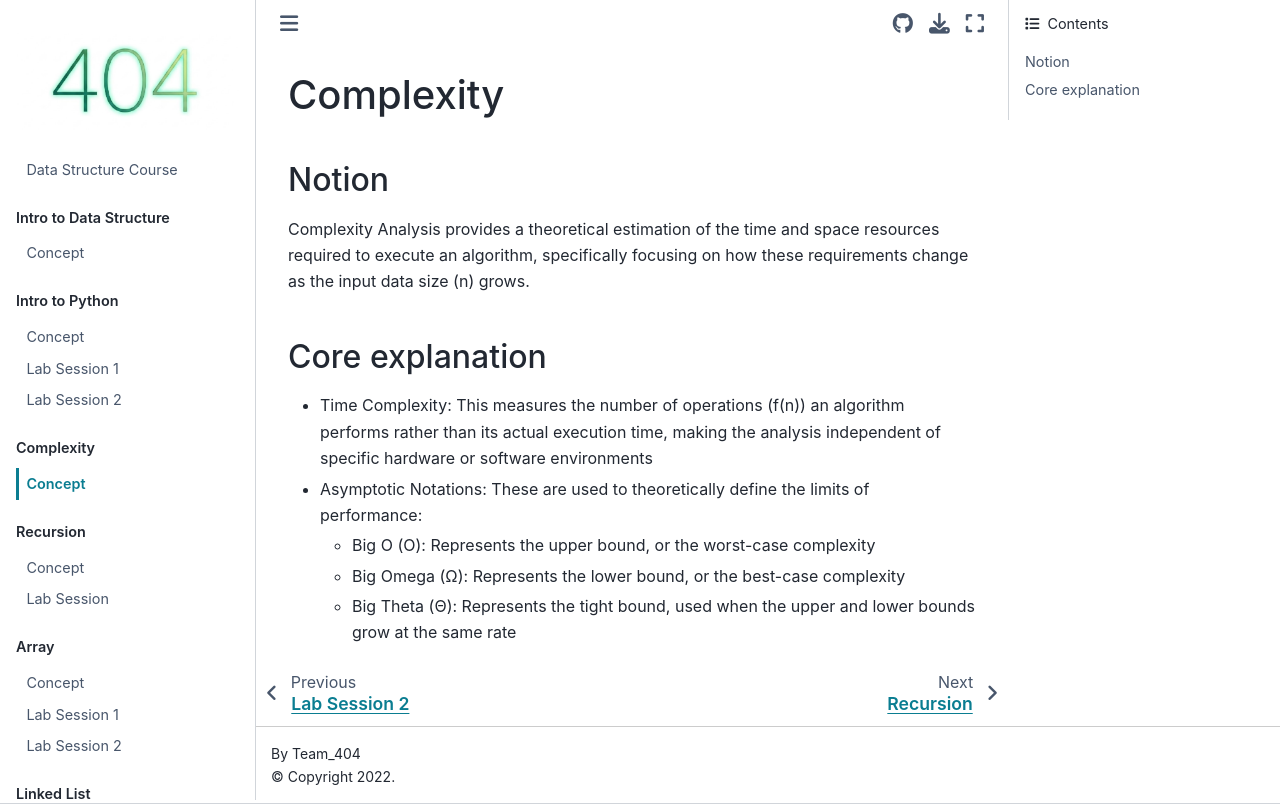

repository: ichaehyeon748/2026-Data-Structure-Course · page: Complexity_Lecture.html · generator: jekyll

# Complexity

## Notion
Complexity Analysis provides a theoretical estimation of the time and space resources required to execute an algorithm, specifically focusing on how these requirements change as the input data size (n) grows.

## Core explanation
- Time Complexity: This measures the number of operations (f(n)) an algorithm performs rather than its actual execution time, making the analysis independent of specific hardware or software environments
- Asymptotic Notations: These are used to theoretically define the limits of performance:
    - Big O (O): Represents the upper bound, or the worst-case complexity
    - Big Omega (Ω): Represents the lower bound, or the best-case complexity
    - Big Theta (Θ): Represents the tight bound, used when the upper and lower bounds grow at the same rate
